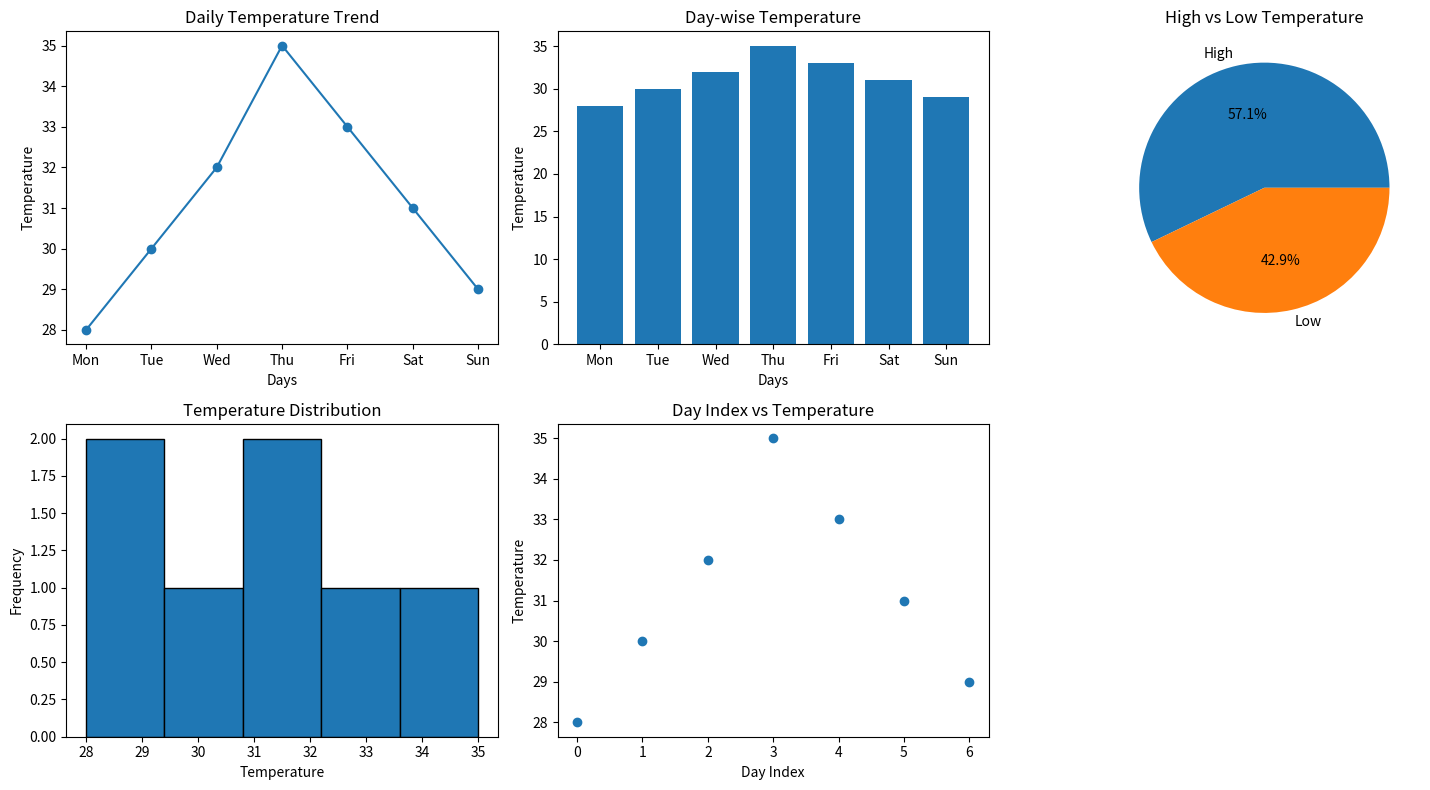

Write the Python code that produced this figure.
import numpy as np

import pandas as pd

import matplotlib.pyplot as plt

temps = np.array([28, 30, 32, 35, 33, 31, 29])

days = ["Mon", "Tue", "Wed", "Thu", "Fri", "Sat", "Sun"]

df = pd.DataFrame({"Day": days, "Temperature": temps})

df["Category"] = np.where(df["Temperature"] > 30, "High", "Low")

temperature_counts = df["Category"].value_counts()

figure, axes = plt.subplots(2, 3, figsize=(15, 8))

axes = axes.flatten()

axes[0].plot(df["Day"], df["Temperature"], marker="o")

axes[0].set_title("Daily Temperature Trend")

axes[0].set_xlabel("Days")

axes[0].set_ylabel("Temperature")

axes[1].bar(df["Day"], df["Temperature"])

axes[1].set_title("Day-wise Temperature")

axes[1].set_xlabel("Days")

axes[1].set_ylabel("Temperature")

axes[2].pie(temperature_counts.values, labels=temperature_counts.index, autopct="%1.1f%%")

axes[2].set_title("High vs Low Temperature")

axes[3].hist(df["Temperature"], bins=5, edgecolor="black")

axes[3].set_title("Temperature Distribution")

axes[3].set_xlabel("Temperature")

axes[3].set_ylabel("Frequency")

axes[4].scatter(df.index, df["Temperature"])

axes[4].set_title("Day Index vs Temperature")

axes[4].set_xlabel("Day Index")

axes[4].set_ylabel("Temperature")

figure.delaxes(axes[5])

plt.tight_layout()

plt.show()
